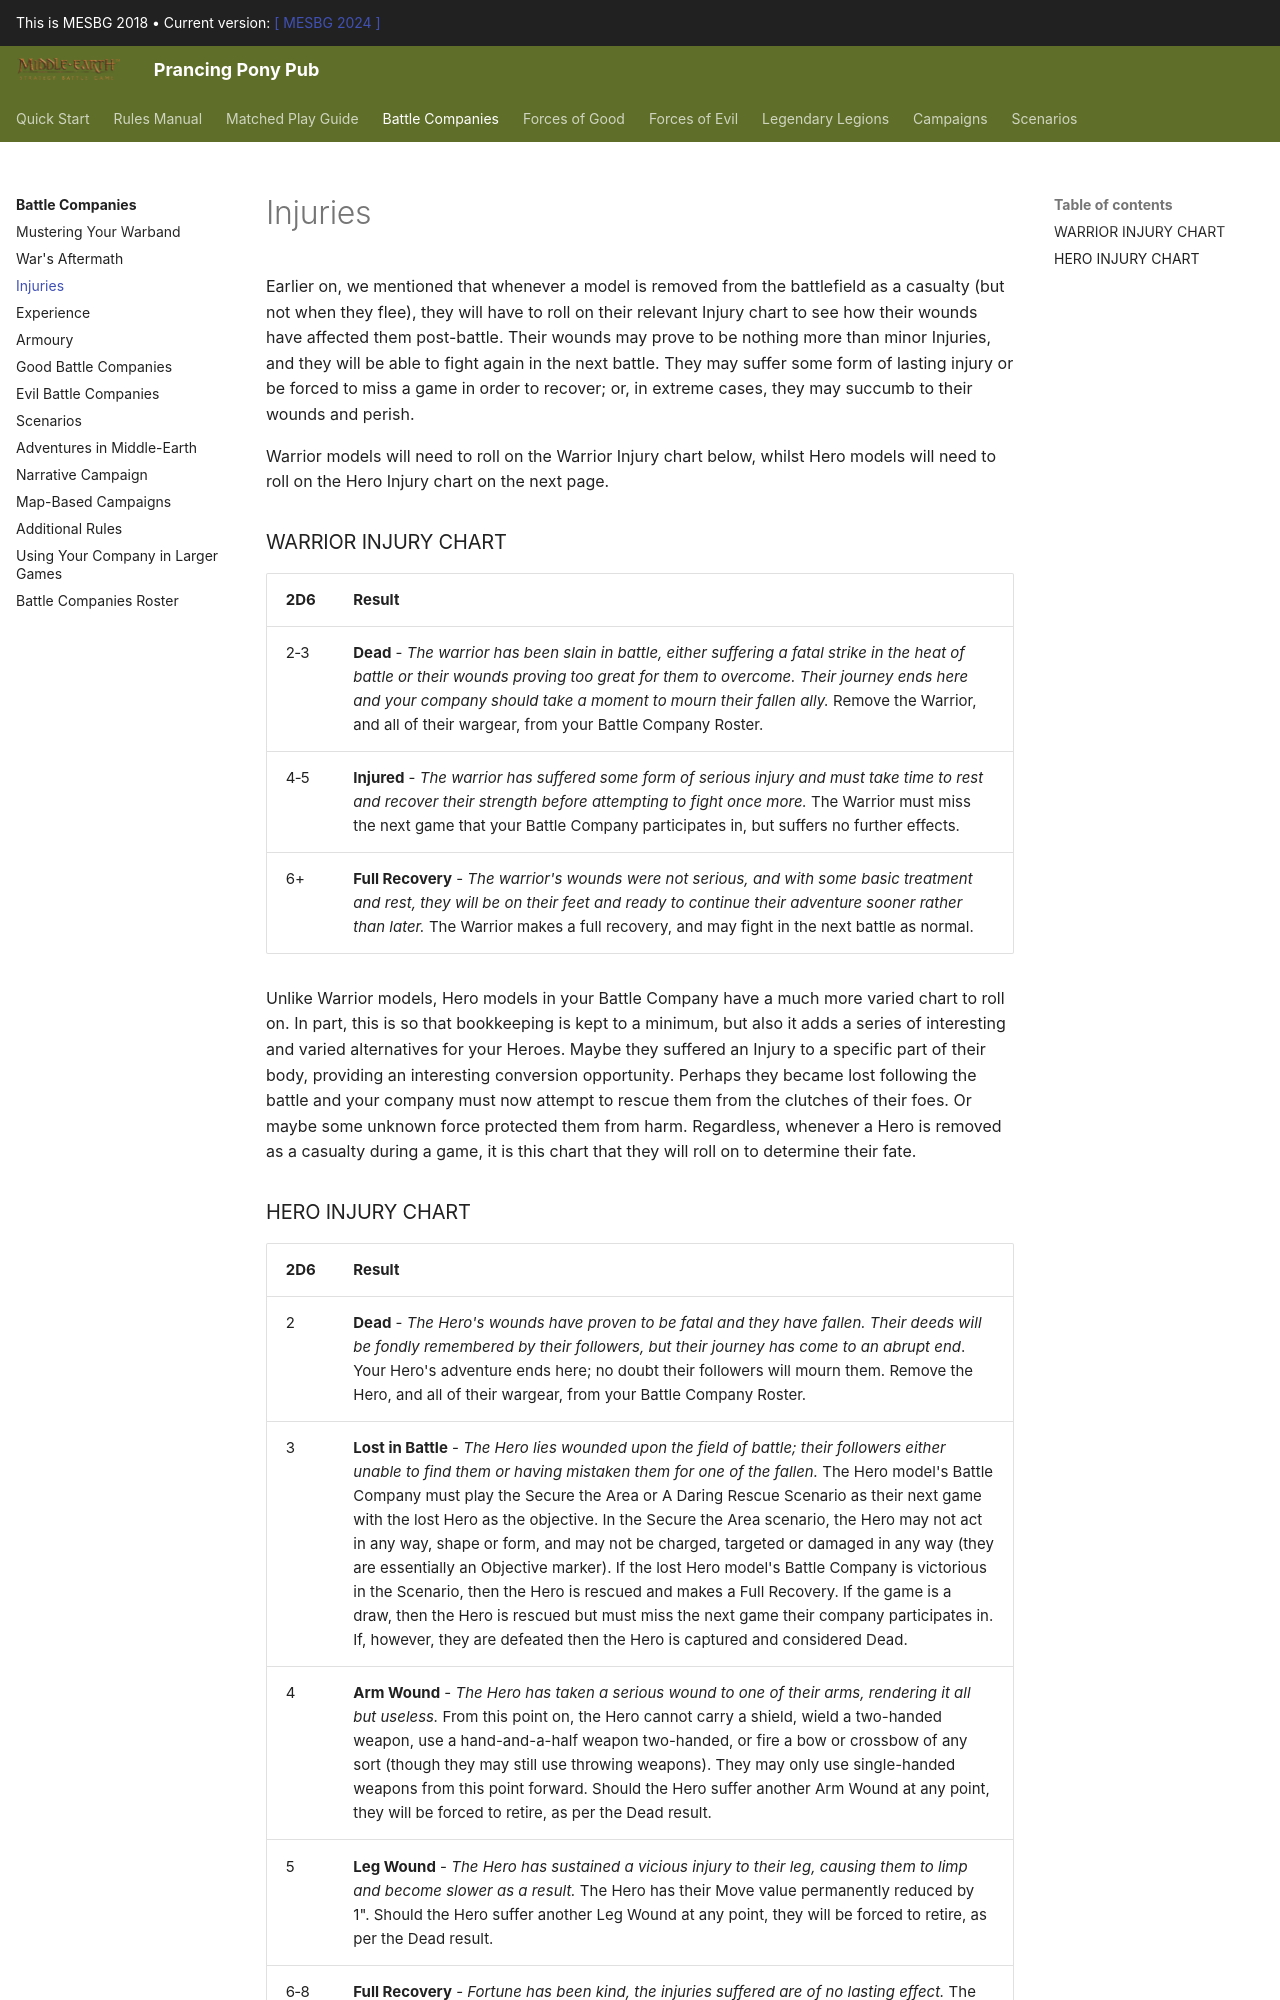

repository: BBBase-EHeresy-PPPub/PPPub · page: mesbg2018/battle_companies/injuries/index.html · generator: mkdocs

Earlier on, we mentioned that whenever a model is removed from the battlefield as a casualty (but not when they flee), they will have to roll on their relevant Injury chart to see how their wounds have affected them post-battle. Their wounds may prove to be nothing more than minor Injuries, and they will be able to fight again in the next battle. They may suffer some form of lasting injury or be forced to miss a game in order to recover; or, in extreme cases, they may succumb to their wounds and perish.

Warrior models will need to roll on the Warrior Injury chart below, whilst Hero models will need to roll on the Hero Injury chart on the next page.

### WARRIOR INJURY CHART

| 2D6 | Result |
|------|--------|
| 2‑3 | **Dead** - *The warrior has been slain in battle, either suffering a fatal strike in the heat of battle or their wounds proving too great for them to overcome. Their journey ends here and your company should take a moment to mourn their fallen ally.* Remove the Warrior, and all of their wargear, from your Battle Company Roster. |
| 4‑5 | **Injured** - *The warrior has suffered some form of serious injury and must take time to rest and recover their strength before attempting to fight once more.* The Warrior must miss the next game that your Battle Company participates in, but suffers no further effects. |
| 6+ | **Full Recovery** - *The warrior's wounds were not serious, and with some basic treatment and rest, they will be on their feet and ready to continue their adventure sooner rather than later.* The Warrior makes a full recovery, and may fight in the next battle as normal. |

Unlike Warrior models, Hero models in your Battle Company have a much more varied chart to roll on. In part, this is so that bookkeeping is kept to a minimum, but also it adds a series of interesting and varied alternatives for your Heroes. Maybe they suffered an Injury to a specific part of their body, providing an interesting conversion opportunity. Perhaps they became lost following the battle and your company must now attempt to rescue them from the clutches of their foes. Or maybe some unknown force protected them from harm. Regardless, whenever a Hero is removed as a casualty during a game, it is this chart that they will roll on to determine their fate.
